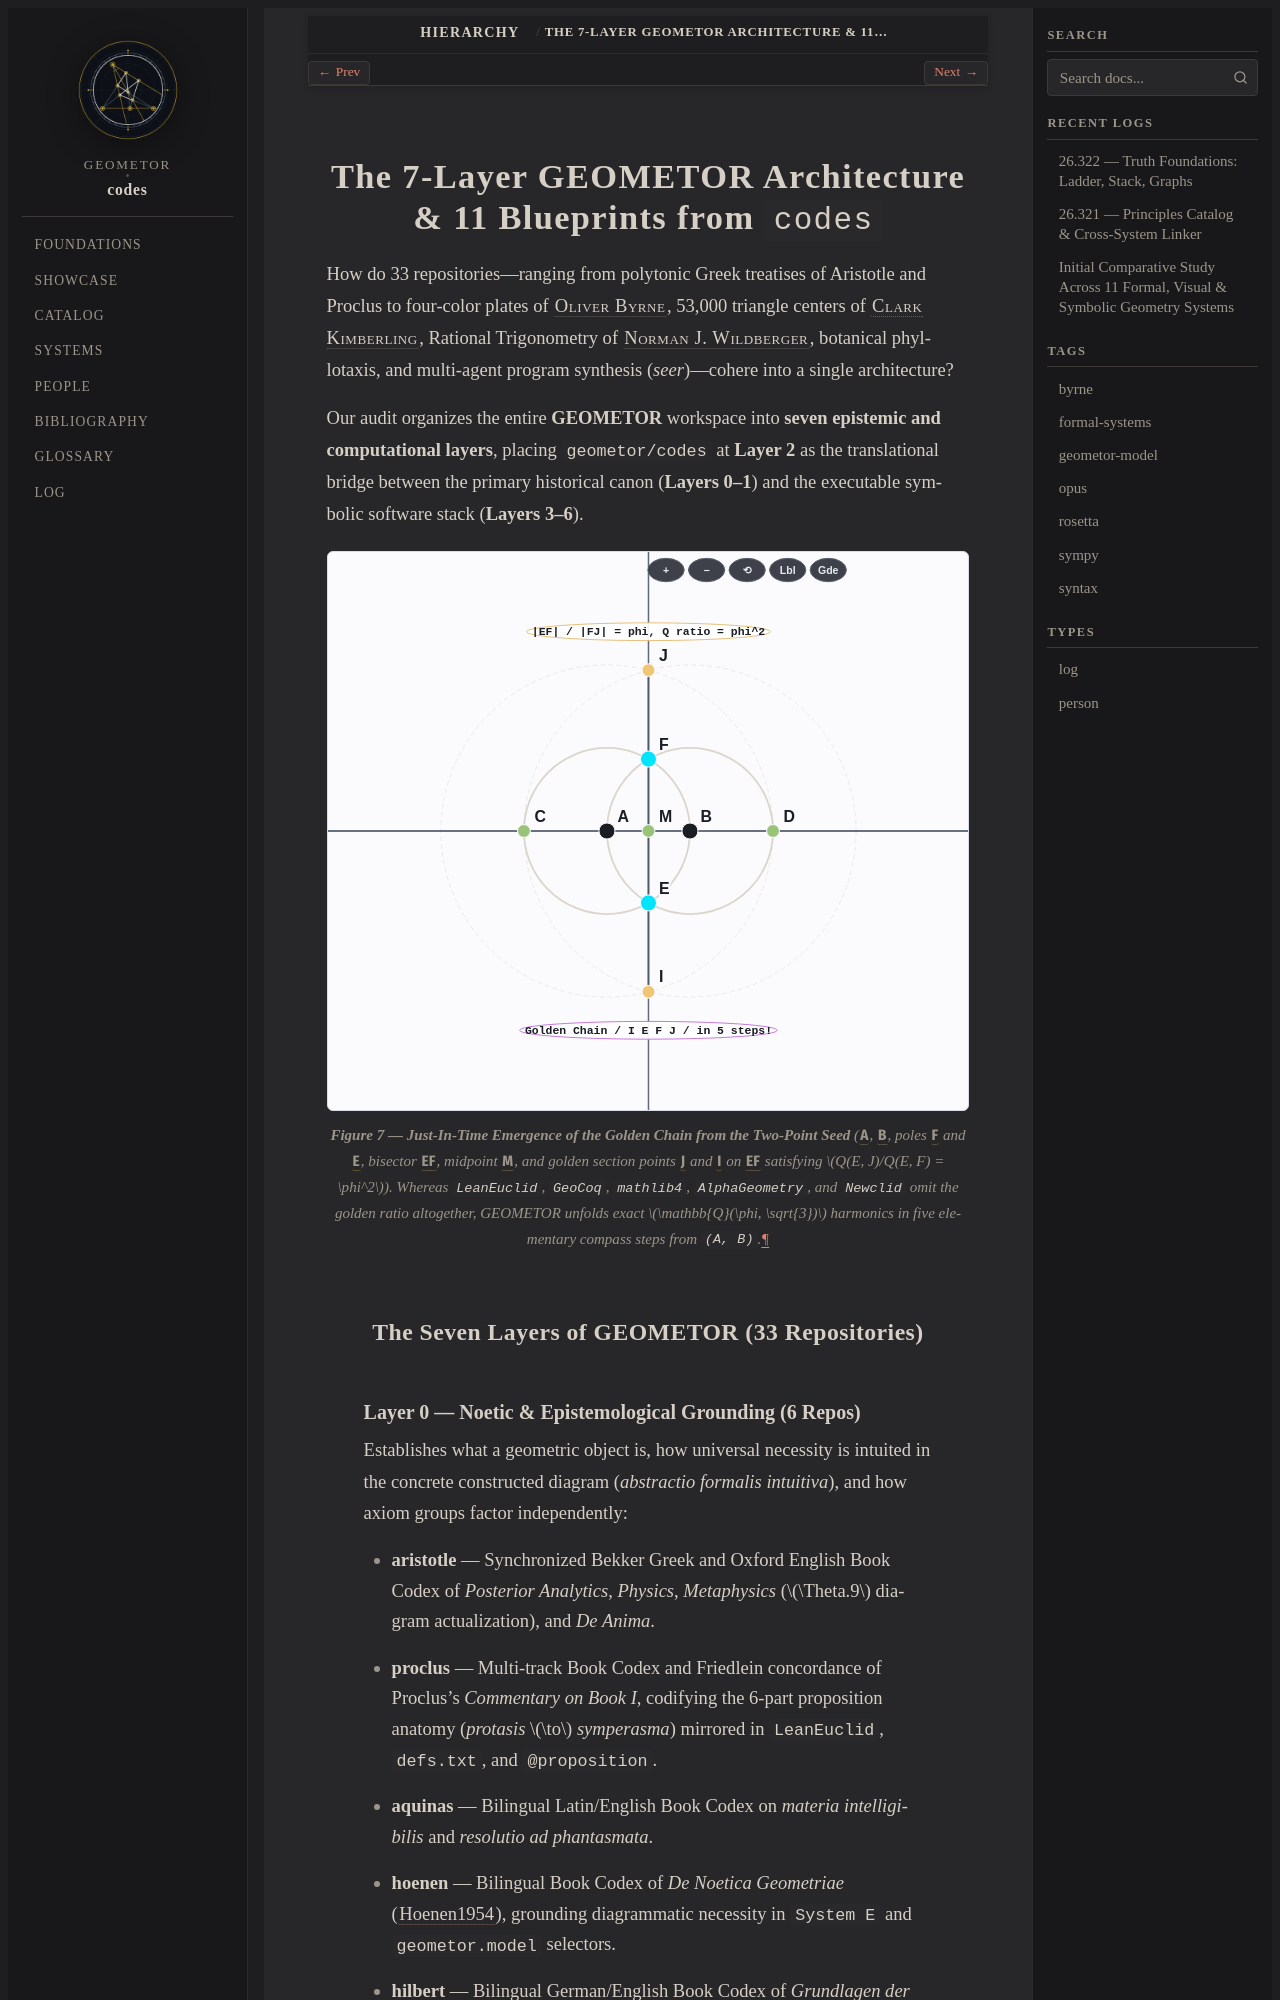

repository: geometor/codes · page: hierarchy/geometor-architecture.html · generator: sphinx

.. _hierarchy-geometor:

====================================================================
The 7-Layer GEOMETOR Architecture & 11 Blueprints from ``codes``
====================================================================

How do 33 repositories—ranging from polytonic Greek treatises of Aristotle and Proclus to four-color plates of :person:`Oliver Byrne <byrne>`, 53,000 triangle centers of :person:`Clark Kimberling <kimberling>`, Rational Trigonometry of :person:`Norman J. Wildberger <wildberger>`, botanical phyllotaxis, and multi-agent program synthesis (`seer`)—cohere into a single architecture?

Our audit organizes the entire **GEOMETOR** workspace into **seven epistemic and computational layers**, placing ``geometor/codes`` at **Layer 2** as the translational bridge between the primary historical canon (**Layers 0–1**) and the executable symbolic software stack (**Layers 3–6**).

.. figure:: /_static/figures/07-vesica-golden-poles.svg
   :align: center
   :width: 100%

   **Figure 7 — Just-In-Time Emergence of the Golden Chain from the Two-Point Seed** (:g:`A`, :g:`B`, poles :g:`F` and :g:`E`, bisector :g:`[ E F ]`, midpoint :g:`M`, and golden section points :g:`J` and :g:`I` on :g:`[ E F ]` satisfying :math:`Q(E, J)/Q(E, F) = \phi^2`). Whereas ``LeanEuclid``, ``GeoCoq``, ``mathlib4``, ``AlphaGeometry``, and ``Newclid`` omit the golden ratio altogether, GEOMETOR unfolds exact :math:`\mathbb{Q}(\phi, \sqrt{3})` harmonics in five elementary compass steps from ``(A, B)``.

The Seven Layers of GEOMETOR (33 Repositories)
----------------------------------------------
